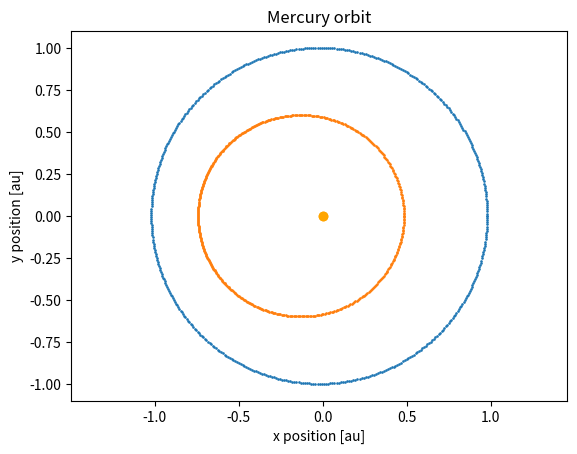

This figure's Python source:
import matplotlib.pyplot as plt
import numpy as np

def keplerIII_period_to_semimajor_axis(orbital_period):
    #########################################################
    # Units: orbital period [yr], separation [au]           #
    #########################################################
    semimajor_axis_cubed = orbital_period**2
    semimajor_axis = semimajor_axis_cubed**(1./3.)
    
    return semimajor_axis

def make_kepler_orbit(eccentricity,orbital_period):
    ##########################################################
    # Units: orbital period [years]                          #
    # returns: 500 true anomaly values throughout the orbit  #
    ##########################################################
    nStep = 500
    tRange = np.linspace(0.0,orbital_period,nStep)
    
    theta = []    
    for time in tRange:
        PsiDiff = 1.0
        M = 2*np.pi*time/orbital_period
        PsiOld = M
        theta0old = 180.0
        while PsiDiff > 1e-10:
            PsiNew = M + eccentricity*np.sin(PsiOld)
            PsiDiff = PsiNew-PsiOld
            PsiOld = PsiNew
        theta0 = 2*np.arctan(((1+eccentricity)/(1-eccentricity))**(0.5)*np.tan(PsiOld/2.))
        theta.append(theta0)        
    return theta

orbital_period = 1.0
eccentricity = 0.02

list1 = make_kepler_orbit(eccentricity,orbital_period)

def orbit(semimajor_axis,eccentricity,true_anomaly): 
    ##############################################
    # Units: separation [au] #
    ##############################################
    
    # define the shape equation
    r_orbit = semimajor_axis*(1 - eccentricity**2)/(1 + eccentricity*np.cos(true_anomaly))
    x_orbit = r_orbit*np.cos(true_anomaly)
    y_orbit = r_orbit*np.sin(true_anomaly)
     
    
    return x_orbit,y_orbit

semimajor_axis = keplerIII_period_to_semimajor_axis(orbital_period)

xOrbit, yOrbit = orbit(semimajor_axis,eccentricity,list1)

plt.title('Earth orbit')
# The Sun is located at the origin.
plt.scatter(0,0, color='orange')
plt.scatter(xOrbit,yOrbit, s=0.8)
plt.axis('equal')
plt.xlabel('x position [au]')
plt.ylabel('y position [au]')
plt.show()

# Define Mercury's parameters; 
orbital_period_Mercury = 0.48
eccentricity_Mercury = 0.21

# compute Mercury's true anomaly
true_anomaly_Mercury = make_kepler_orbit(eccentricity_Mercury, orbital_period_Mercury)
                                         
# compute Mercury's separation
semimajor_axis_Mercury = keplerIII_period_to_semimajor_axis(orbital_period_Mercury)

# compute Mercury's x and y orbital coordinates
xOrbit_Mercury, yOrbit_Mercury = orbit(semimajor_axis_Mercury, eccentricity_Mercury, true_anomaly_Mercury)

plt.title('Mercury orbit')
# The Sun is located at the origin.
plt.scatter(0,0, color='orange')
plt.scatter(xOrbit_Mercury,yOrbit_Mercury, s=0.8)
plt.axis('equal')
plt.xlabel('x position [au]')
plt.ylabel('y position [au]')
plt.show()
